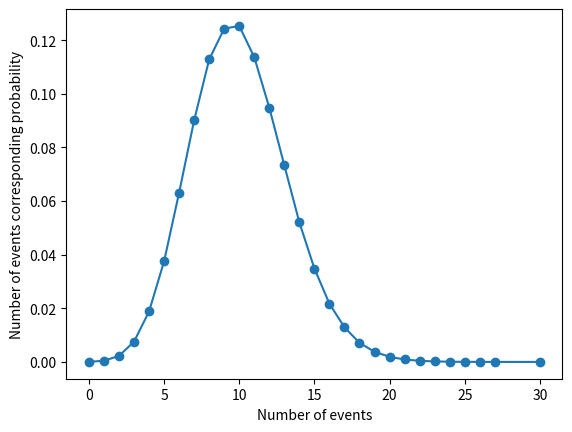

This chart was generated by the following Python code:
import random
import math
import matplotlib.pyplot as plt
import numpy as np

def generate_poisson_process(rate, T):
    t = 0
    I = 0
    S = []

    while t < T:
        U = random.random()
        t -= (1 / rate) * math.log(U)

        if t > T:
            break

        I += 1
        S.append(t)

    return S


rate = 10.0  # Adjust the rate as needed
T = 1.0   # Adjust the time period as needed
number_events = []
for i in range(1000000):
    poisson_process = generate_poisson_process(rate, T)
    number_events.append(len(poisson_process))

unique, counts = np.unique(number_events, return_counts=True)


a_dict = dict(zip(unique, counts))
print(max(a_dict,key=a_dict.get))
fig = plt.figure()
plt.xlabel('Number of events')
plt.ylabel('Number of events corresponding probability')
plt.plot(unique, counts/1000000,marker = 'o')
plt.show()
fig.savefig('method 1 Number of events counting average(probability) plot with rate = 10.0' + '.png',dpi=500)

